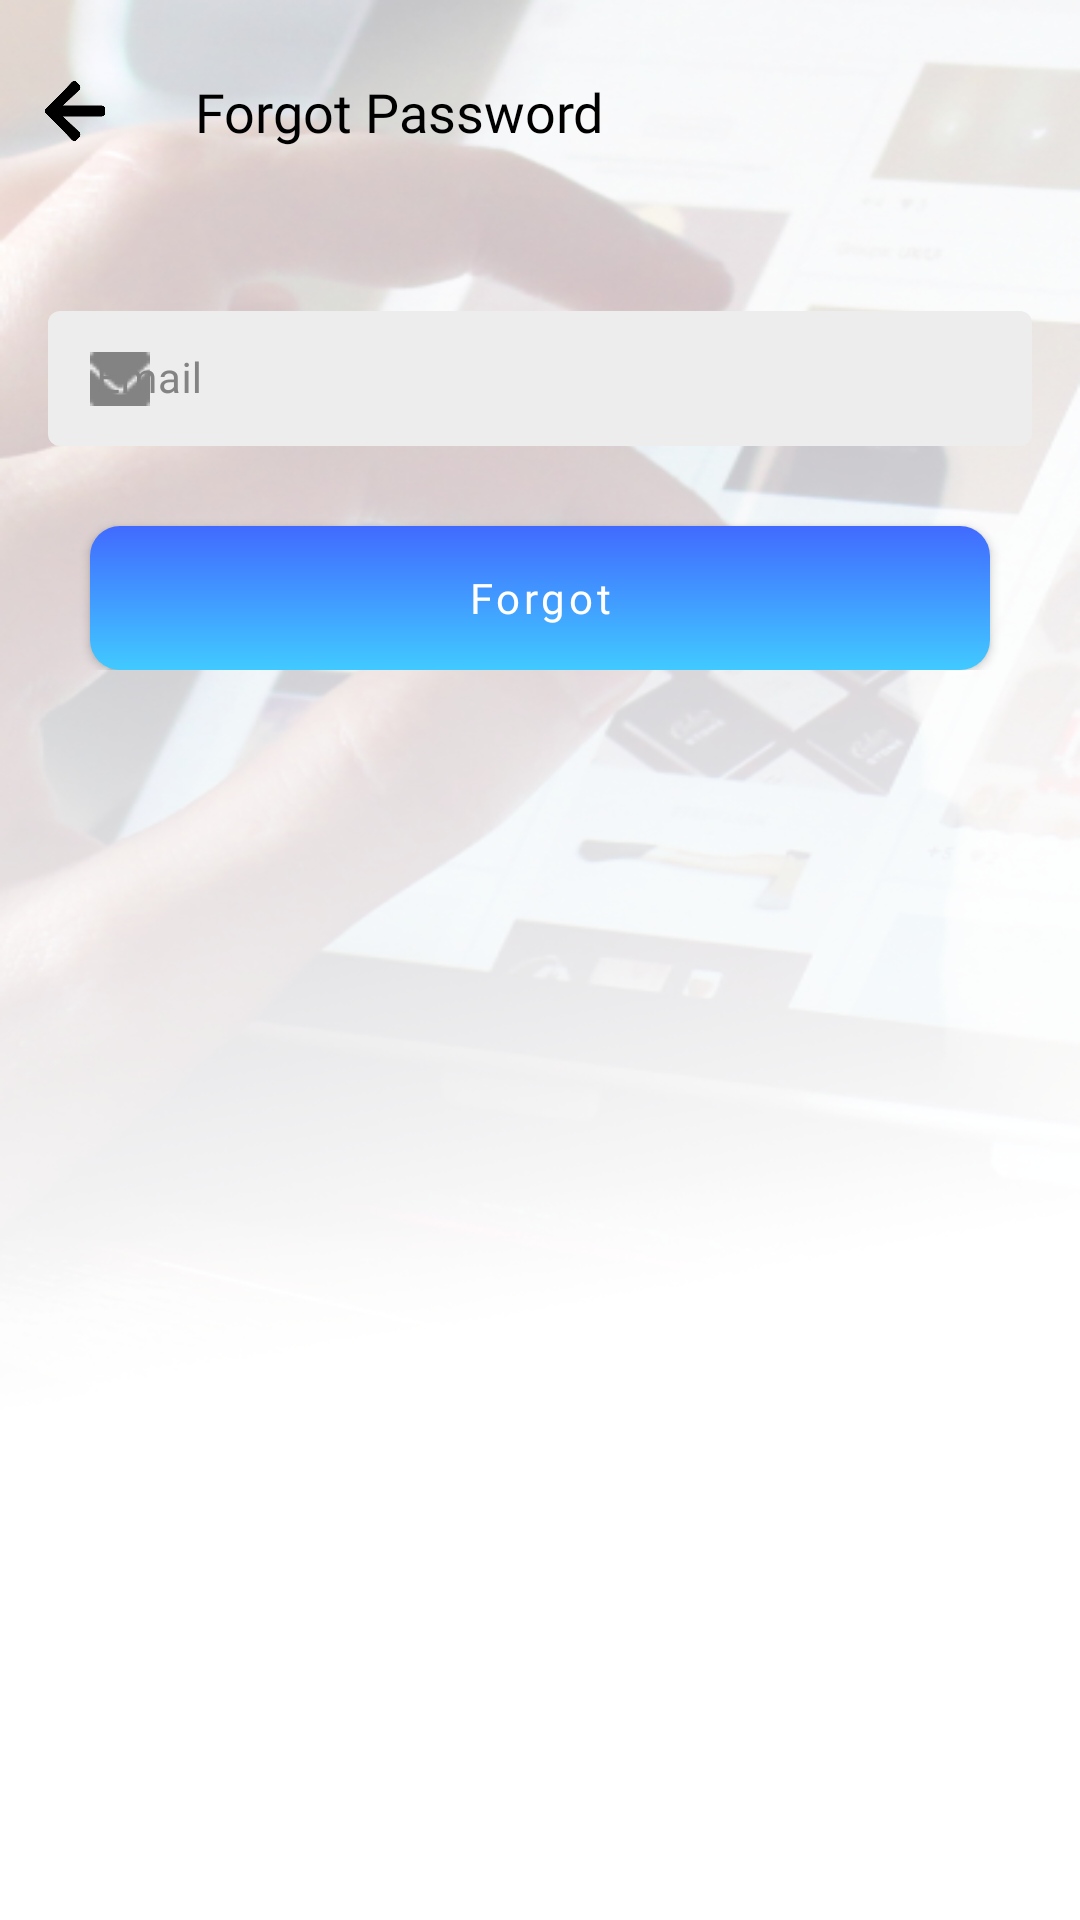

Write the Android layout XML for this screen, with the resource values it uses.
<!-- AndroidManifest.xml: application theme Theme.AgnitoNews -->
<!-- res/layout/activity_forgot.xml -->
<?xml version="1.0" encoding="utf-8"?>
<RelativeLayout xmlns:android="http://schemas.android.com/apk/res/android"
    xmlns:app="http://schemas.android.com/apk/res-auto"
    xmlns:tools="http://schemas.android.com/tools"
    android:layout_width="match_parent"
    android:layout_height="match_parent"
    android:background="@drawable/backgground"
    tools:context=".activity.ForgotActivity">
    <androidx.core.widget.NestedScrollView
        android:layout_width="match_parent"
        android:layout_height="match_parent">

    <LinearLayout
        android:layout_width="match_parent"
        android:layout_height="wrap_content"
        android:orientation="vertical">

    <LinearLayout
        android:layout_width="match_parent"
        android:orientation="vertical"

        android:layout_height="wrap_content">

        <RelativeLayout
            android:layout_width="wrap_content"
            android:layout_height="wrap_content">

            <ImageView
                android:id="@+id/ivBack"
                android:layout_width="50dp"
                android:layout_height="50dp"
                android:layout_marginTop="12dp"
                android:background="?actionBarItemBackground"
                android:padding="15dp"
                app:srcCompat="@drawable/arrow_left"
                app:tint="@color/black" />


            <TextView
                android:id="@+id/tv_splash"
                android:layout_width="match_parent"
                android:layout_height="wrap_content"
                android:layout_gravity="center"
                android:layout_marginStart="15dp"
                android:layout_marginTop="25dp"
                android:layout_toEndOf="@+id/ivBack"
                android:fontFamily="@font/poppinsbold"
                android:text="@string/forgot_pass"
                android:textColor="@color/black"
                android:textSize="18dp" />
        </RelativeLayout>




        <com.google.android.material.textfield.TextInputLayout
            android:layout_width="match_parent"
            app:endIconMode="custom"
            app:helperTextTextColor="@color/purple_200"
            app:startIconDrawable="@drawable/email"
            app:boxStrokeWidth="0dp"
            android:layout_marginTop="35dp"
            app:startIconTint="@color/grey_txt"
            android:layout_marginStart="16dp"
            android:layout_marginEnd="16dp"
            style="@style/Widget.MaterialComponents.TextInputLayout.OutlinedBox.Dense"
            app:boxBackgroundColor="@color/grey_light"
            android:textColorHint="@color/grey_txt"
            android:background="@android:color/transparent"
            android:layout_height="wrap_content">

            <EditText
                android:layout_width="match_parent"
                android:layout_height="wrap_content"
                android:hint="@string/email"
                android:textColor="@color/black"
                android:textColorHint="@color/black"
                android:fontFamily="@font/merriweatherregular"
                android:inputType="textEmailAddress"
                android:textSize="14sp"
                android:imeOptions="actionNext"
                android:id="@+id/etEmail" />

        </com.google.android.material.textfield.TextInputLayout>

        <com.google.android.material.button.MaterialButton
            android:layout_width="match_parent"
            android:layout_marginStart="30dp"
            android:layout_marginEnd="30dp"
            android:layout_marginTop="25dp"
            android:text="@string/forgot"
            android:textAllCaps="false"
            android:textSize="14sp"
            app:backgroundTint="@null"
            android:background="@drawable/gradient_btn"
            android:fontFamily="@font/merriweatherbold"
            android:layout_height="wrap_content"/>

    </LinearLayout>
    </LinearLayout>
    </androidx.core.widget.NestedScrollView>

</RelativeLayout>
<!-- resources referenced by this layout -->
<resources>
  <color name="black">#FF000000</color>
  <color name="grey_light">#EDEDED</color>
  <color name="grey_txt">#838383</color>
  <color name="purple_200">#2196F3</color>
  <!-- drawable arrow_left: png bitmap (drawable, 5792 bytes) -->
  <!-- drawable backgground: png bitmap (drawable, 172686 bytes) -->
  <!-- drawable email: png bitmap (drawable, 528 bytes) -->
  <!-- drawable gradient_btn (drawable) -->
  <?xml version="1.0" encoding="utf-8"?>
  <shape
      xmlns:android="http://schemas.android.com/apk/res/android"
      android:shape="rectangle">
  
      <gradient
          android:angle="-45"
          android:startColor="#416AFF"
          android:endColor="#41CAFF"/>
      <corners android:radius="10dp"/>
  </shape>
  <string name="email">Email</string>
  <string name="forgot">Forgot</string>
  <string name="forgot_pass">Forgot Password</string>
  <style name="Theme.AgnitoNews" parent="Theme.MaterialComponents.DayNight.NoActionBar">
          
          <item name="colorPrimary">@color/purple_500</item>
          <item name="colorPrimaryVariant">@color/purple_700</item>
          <item name="colorOnPrimary">@color/white</item>
          
          <item name="colorSecondary">@color/teal_200</item>
          <item name="colorSecondaryVariant">@color/teal_700</item>
          <item name="colorOnSecondary">@color/black</item>
          
          <item name="android:statusBarColor" tools:targetApi="l">?attr/colorPrimaryVariant</item>
          
      </style>
  <color name="purple_500">#41CAFF</color>
  <color name="purple_700">#41CAFF</color>
  <color name="white">#FFFFFFFF</color>
  <color name="teal_200">#FF03DAC5</color>
  <color name="teal_700">#FF018786</color>
</resources>
